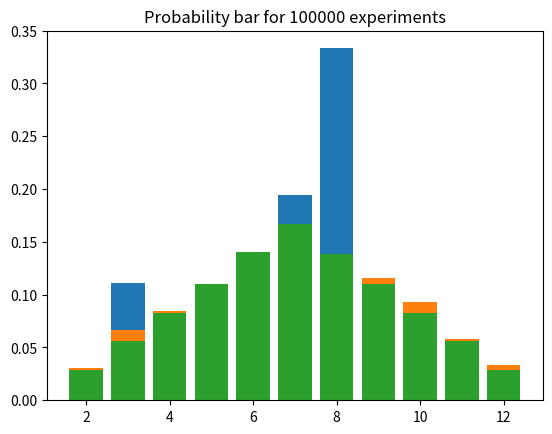

This figure's Python source:
import random
import matplotlib.pyplot as plt
import numpy as np
from collections import defaultdict

ANALITICAL_RESULTS = {
    2: 0.0278,
    3: 0.0556,
    4: 0.0833,
    5: 0.1111,
    6: 0.1389,
    7: 0.1667,
    8: 0.1389,
    9: 0.1111,
    10: 0.0833,
    11: 0.0556,
    12: 0.0278,
}


def monte_carlo_probability(n):
    # initialise default dict for results storage
    counts = defaultdict(int)

    # make simulation of two dices sum for n number of experiments
    for _ in range(n):
        dice_one = random.randint(1, 6)
        dice_two = random.randint(1, 6)

        # add result of two dices into default dict
        counts[dice_one + dice_two] += 1

    items = list(counts.items())
    items.sort(key=lambda x: x[0])

    # form dictionary with probabilities for each dices sum
    probabilities = {key: count / n for key, count in items}

    return probabilities


def draw_bar(probabilities, title="Probabilities bar"):
    plt.bar(probabilities.keys(), probabilities.values())
    plt.title(title)
    plt.show()


if __name__ == "__main__":
    # perform calculations using Monte-Carlo method for different number of experiments
    result_36 = monte_carlo_probability(36)
    result_1000 = monte_carlo_probability(1_000)
    result_100000 = monte_carlo_probability(100_000)
    # print the results in the table
    print("*" * 100)
    print(f"{'Two dices sum':^15} | {'Probability':^60}")
    print("-" * 100)
    print(
        f"{'':<15} | {'36 experiments':^15} | {'1000 experiments ':^17} | {'100000 exp.':^15} | {'Analitical results':^15}"
    )
    print("-" * 100)
    for sum, prob in result_1000.items():
        print(
            f"{sum:^15} | {prob:^15.2%} | {result_1000[sum]:^17.2%} | {result_100000[sum]:^15.2%} | {ANALITICAL_RESULTS[sum]:^15.2%}"
        )
    print("*" * 100)

    # draw bar for obtained probabilities
    draw_bar(result_36, "Probability bar for 36 experiments")
    draw_bar(result_1000, "Probability bar for 1000 experiments")
    draw_bar(result_100000, "Probability bar for 100000 experiments")
